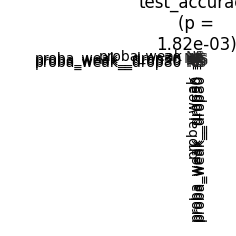

Data behind this chart, as committed beside it:
	proba_weak	proba_weak__drop30	proba_weak__drop50	proba_weak__drop80
proba_weak	1.0	0.4598	0.04912	0.04912
proba_weak__drop30	0.4598	1.0	0.3284	0.3284
proba_weak__drop50	0.04912	0.3284	1.0	1.0
proba_weak__drop80	0.04912	0.3284	1.0	1.0
